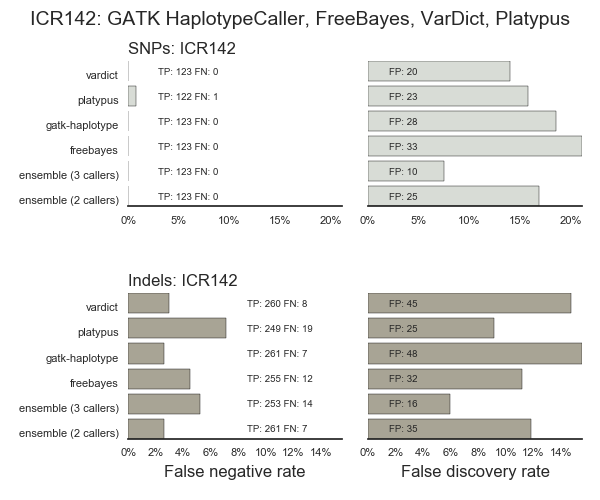

The table this chart was drawn from, first rows:
sample, caller, vtype, metric, value
ICR142, ensemble (3 callers), Indels, fn, 14
ICR142, ensemble (3 callers), Indels, fp, 16
ICR142, ensemble (3 callers), Indels, tp, 253
ICR142, ensemble (3 callers), SNPs, fn, 0
ICR142, ensemble (3 callers), SNPs, fp, 10
ICR142, ensemble (3 callers), SNPs, tp, 123
ICR142, ensemble (2 callers), Indels, fn, 7
ICR142, ensemble (2 callers), Indels, fp, 35
ICR142, ensemble (2 callers), Indels, tp, 261
ICR142, ensemble (2 callers), SNPs, fn, 0
ICR142, ensemble (2 callers), SNPs, fp, 25
ICR142, ensemble (2 callers), SNPs, tp, 123
ICR142, freebayes, Indels, fn, 12
ICR142, freebayes, Indels, fp, 32
ICR142, freebayes, Indels, tp, 255
ICR142, freebayes, SNPs, fn, 0
ICR142, freebayes, SNPs, fp, 33
ICR142, freebayes, SNPs, tp, 123
ICR142, platypus, Indels, fn, 19
ICR142, platypus, Indels, fp, 25
ICR142, platypus, Indels, tp, 249
ICR142, platypus, SNPs, fn, 1
ICR142, platypus, SNPs, fp, 23
ICR142, platypus, SNPs, tp, 122
ICR142, gatk-haplotype, Indels, fn, 7
ICR142, gatk-haplotype, Indels, fp, 48
ICR142, gatk-haplotype, Indels, tp, 261
ICR142, gatk-haplotype, SNPs, fn, 0
ICR142, gatk-haplotype, SNPs, fp, 28
ICR142, gatk-haplotype, SNPs, tp, 123
ICR142, vardict, Indels, fn, 8
ICR142, vardict, Indels, fp, 45
ICR142, vardict, Indels, tp, 260
ICR142, vardict, SNPs, fn, 0
ICR142, vardict, SNPs, fp, 20
ICR142, vardict, SNPs, tp, 123
